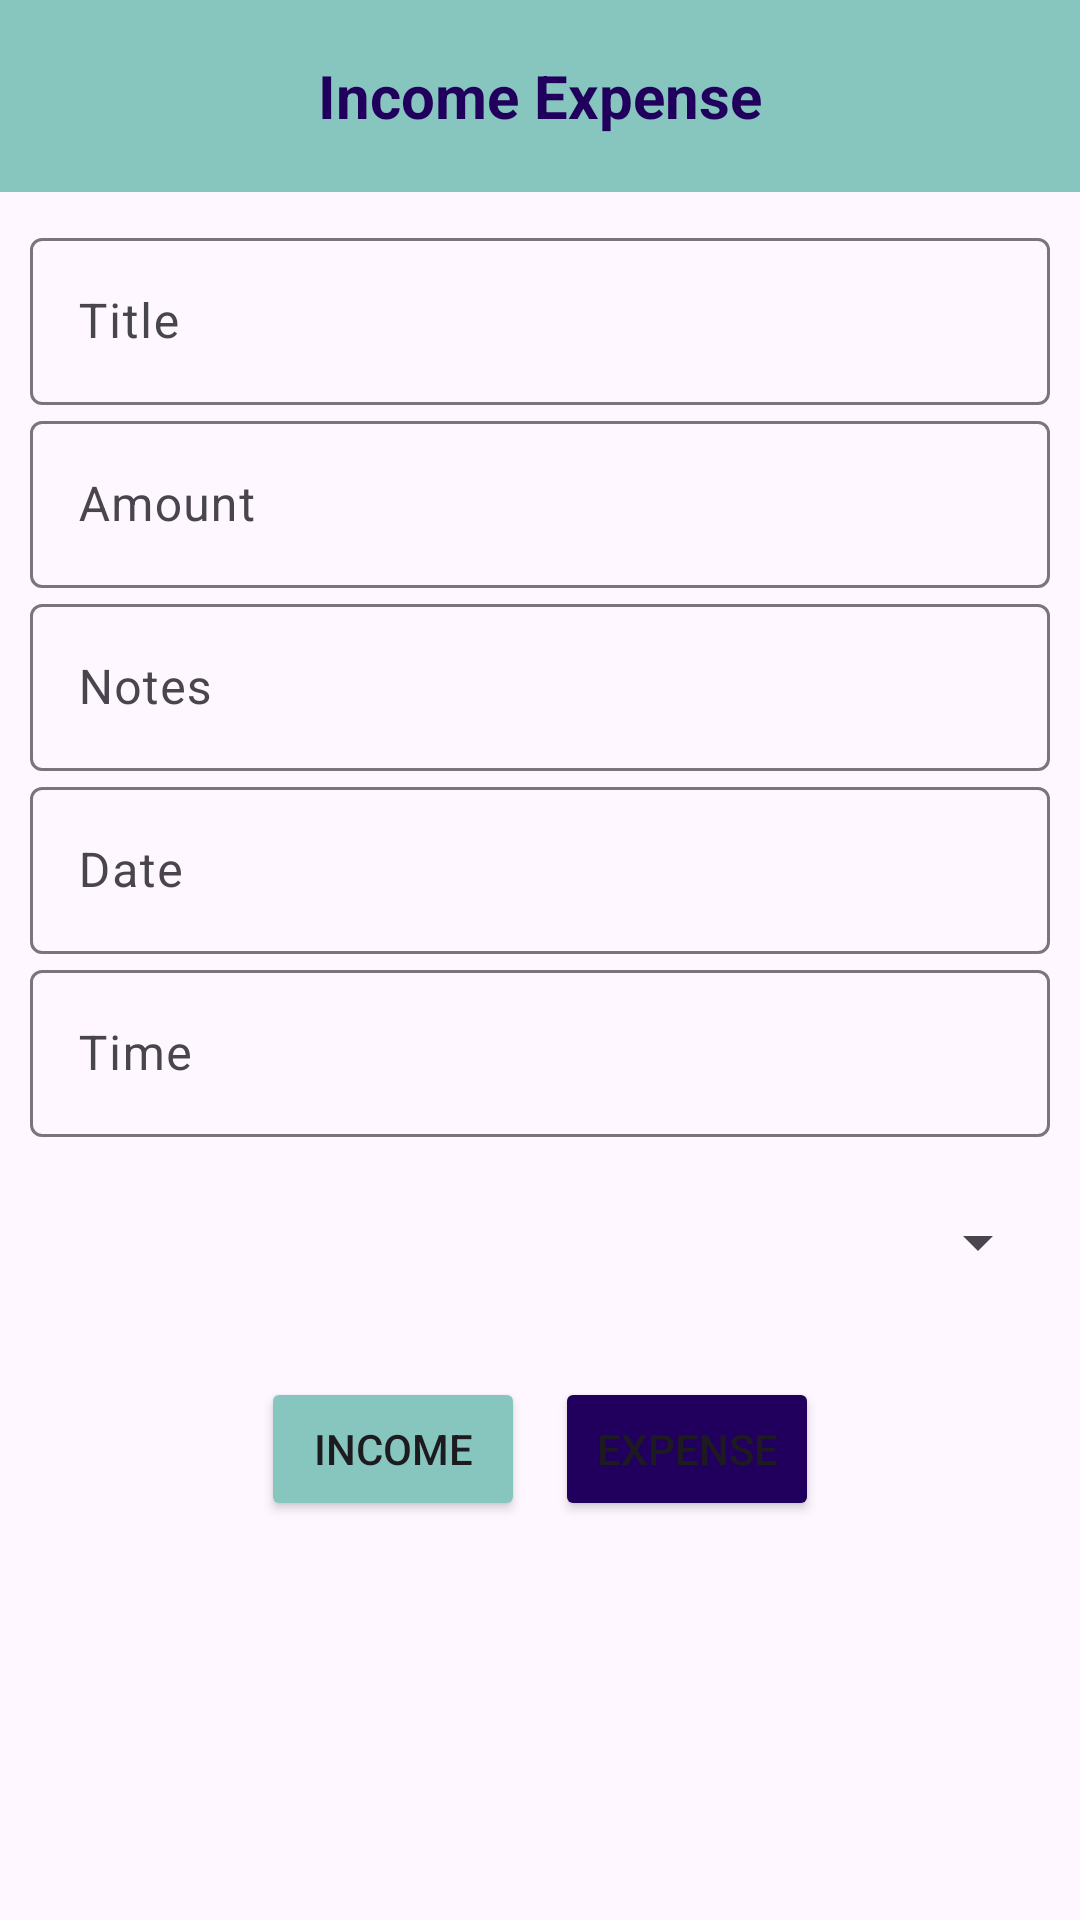

Here is an Android app screen rendered from its layout file. Give the layout XML and the strings, colors and styles it references.
<!-- AndroidManifest.xml: application theme Theme.IncomeExpenceAndroid5 -->
<!-- res/layout/activity_income_expense.xml -->
<?xml version="1.0" encoding="utf-8"?>
<RelativeLayout xmlns:android="http://schemas.android.com/apk/res/android"
    xmlns:app="http://schemas.android.com/apk/res-auto"
    xmlns:tools="http://schemas.android.com/tools"
    android:id="@+id/main"
    android:layout_width="match_parent"
    android:layout_height="match_parent"
    tools:context=".IncomeExpenseActivity">

    <LinearLayout
        android:id="@+id/hadding"
        android:layout_width="match_parent"
        android:layout_height="?actionBarSize"
        android:background="@color/primary_Color">

        <TextView
            android:layout_width="match_parent"
            android:layout_height="match_parent"
            android:gravity="center"
            android:text="Income Expense"
            android:textColor="@color/secondry_color"
            android:textSize="20dp"
            android:textStyle="bold" />

    </LinearLayout>

    <LinearLayout
        android:id="@+id/layoutData"
        android:layout_width="match_parent"
        android:layout_height="match_parent"
        android:layout_below="@+id/hadding"
        android:layout_margin="10dp"
        android:orientation="vertical">


        <com.google.android.material.textfield.TextInputLayout
            android:layout_width="match_parent"
            android:layout_height="wrap_content"
            android:hint="Title">

            <com.google.android.material.textfield.TextInputEditText
                android:id="@+id/EdtTitle"
                android:layout_width="match_parent"
                android:layout_height="wrap_content" />

        </com.google.android.material.textfield.TextInputLayout>

        <com.google.android.material.textfield.TextInputLayout
            android:layout_width="match_parent"
            android:layout_height="wrap_content"
            android:hint="Amount">

            <com.google.android.material.textfield.TextInputEditText
                android:id="@+id/EdtAmount"
                android:layout_width="match_parent"
                android:layout_height="wrap_content" />

        </com.google.android.material.textfield.TextInputLayout>

        <com.google.android.material.textfield.TextInputLayout
            android:layout_width="match_parent"
            android:layout_height="wrap_content"
            android:hint="Notes">

            <com.google.android.material.textfield.TextInputEditText
                android:id="@+id/EdtNotes"
                android:layout_width="match_parent"
                android:layout_height="wrap_content" />

        </com.google.android.material.textfield.TextInputLayout>

        <com.google.android.material.textfield.TextInputLayout
            android:layout_width="match_parent"
            android:layout_height="wrap_content"
            android:hint="Date">

            <com.google.android.material.textfield.TextInputEditText
                android:id="@+id/Edtdate"
                android:layout_width="match_parent"
                android:layout_height="wrap_content" />

        </com.google.android.material.textfield.TextInputLayout>

        <com.google.android.material.textfield.TextInputLayout
            android:layout_width="match_parent"
            android:layout_height="wrap_content"
            android:hint="Time">

            <com.google.android.material.textfield.TextInputEditText
                android:id="@+id/EdtTime"
                android:layout_width="match_parent"
                android:layout_height="wrap_content" />

        </com.google.android.material.textfield.TextInputLayout>

       <Spinner
        android:layout_width="match_parent"
        android:layout_height="50dp"
           android:layout_marginTop="10dp"
           android:id="@+id/Spinner"/>

        <LinearLayout
            android:gravity="center"
            android:layout_marginTop="20dp"
            android:layout_width="match_parent"
            android:layout_height="wrap_content">

            <Button
                android:id="@+id/btnIncome"
                android:layout_width="wrap_content"
                android:layout_height="wrap_content"
                android:backgroundTint="@color/primary_Color"
                android:text="Income"/>

            <Button
                android:id="@+id/btnExpense"
                android:layout_marginLeft="10dp"
                android:layout_width="wrap_content"
                android:layout_height="wrap_content"
                android:backgroundTint="@color/secondry_color"
                android:text="Expense"/>
            <Button
                android:visibility="gone"
                android:id="@+id/btnDelete"
                android:layout_marginLeft="10dp"
                android:layout_width="wrap_content"
                android:layout_height="wrap_content"
                android:backgroundTint="#039BE5"
                android:text="Delete"/>
        </LinearLayout>


    </LinearLayout>

</RelativeLayout>
<!-- resources referenced by this layout -->
<resources>
  <color name="primary_Color">#87C6BF</color>
  <color name="secondry_color">#21005D</color>
  <style name="Theme.IncomeExpenceAndroid5" parent="Base.Theme.IncomeExpenceAndroid5" />
  <style name="Base.Theme.IncomeExpenceAndroid5" parent="Theme.Material3.DayNight.NoActionBar">
          
          
      </style>
</resources>
